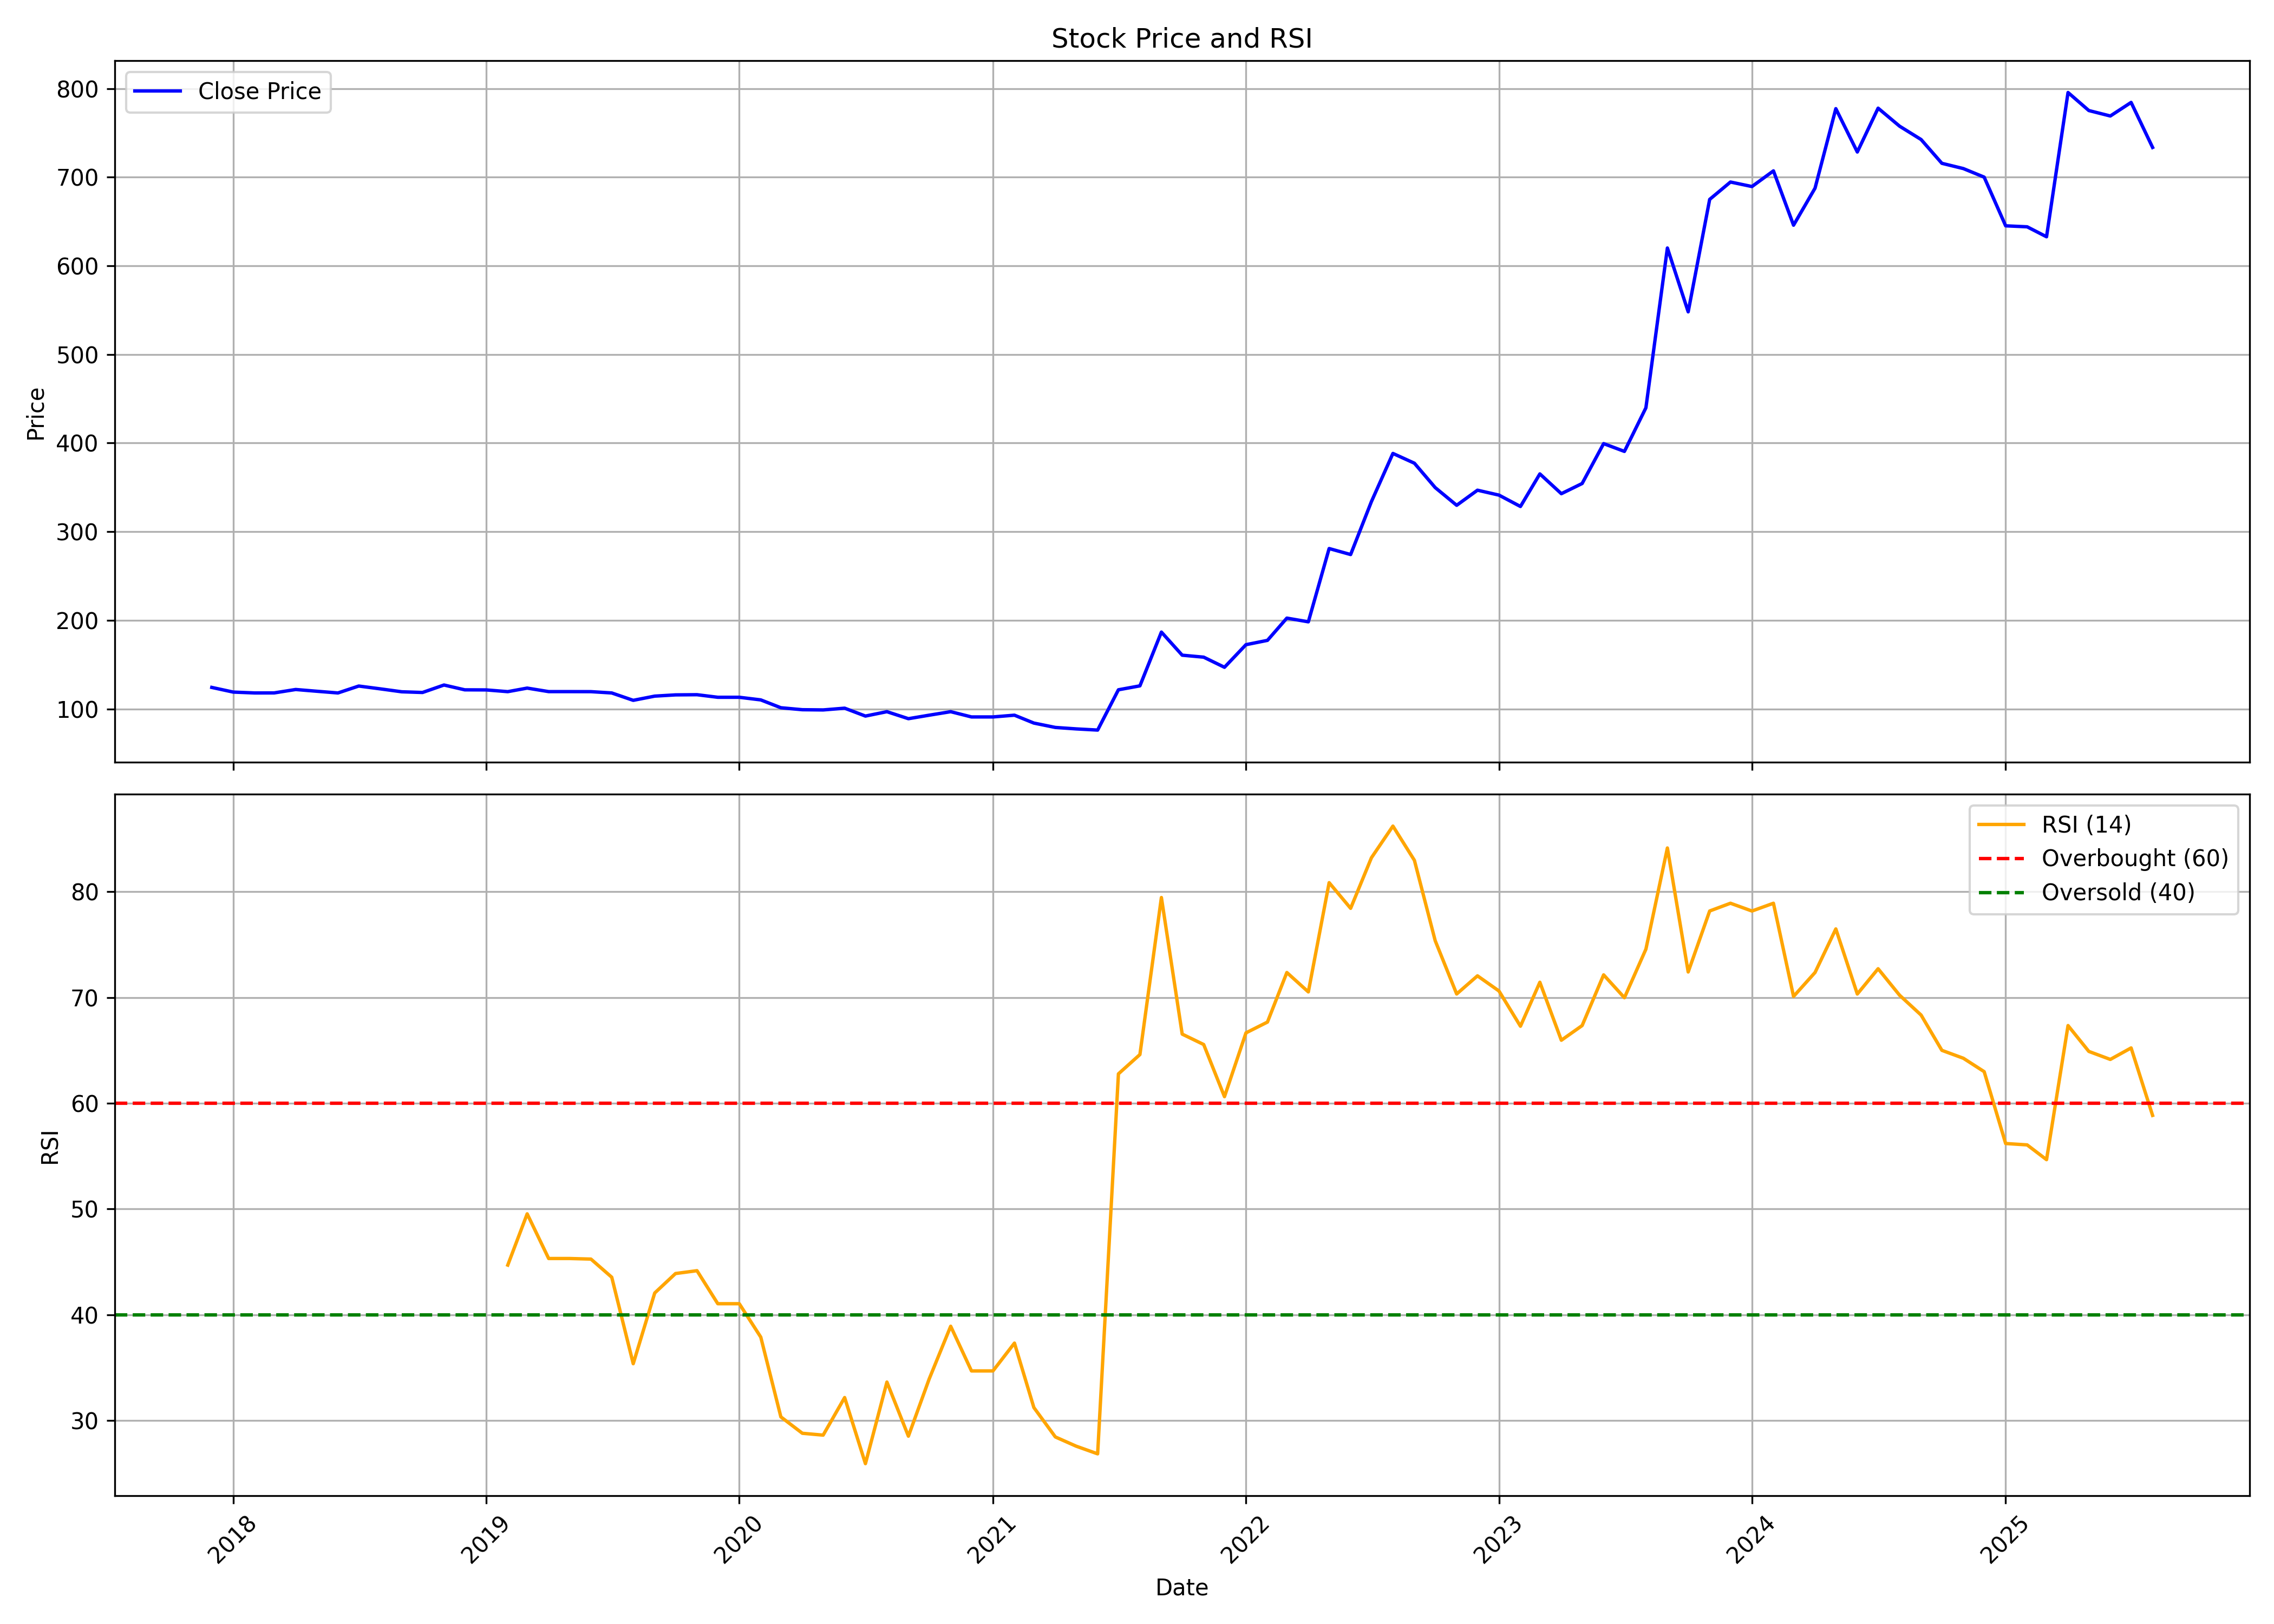

Source data for this figure (header and first rows):
, date, symbol, open, high, low, close, volume, rsi
0, 2017-12-01, SILVERTUC, 117, 136.8, 116.9, 124.3, 4141000, 
1, 2018-01-01, SILVERTUC, 126.8, 127.8, 118.1, 119, 619000, 
2, 2018-02-01, SILVERTUC, 122.7, 122.7, 117, 118, 372000, 
3, 2018-03-01, SILVERTUC, 118, 119.5, 118, 118.1, 1056000, 
4, 2018-04-01, SILVERTUC, 119, 124.8, 118, 121.9, 297000, 
5, 2018-05-01, SILVERTUC, 121.9, 124.8, 118, 120, 215000, 
6, 2018-06-01, SILVERTUC, 120.4, 120.4, 118, 118, 976000, 
7, 2018-07-01, SILVERTUC, 118, 125.8, 118, 125.8, 290000, 
8, 2018-08-01, SILVERTUC, 125.8, 144.3, 118, 122.6, 161000, 
9, 2018-09-01, SILVERTUC, 118.8, 128.3, 118.5, 119.3, 124000, 
10, 2018-10-01, SILVERTUC, 118.5, 124.6, 118.5, 118.5, 307000, 
11, 2018-11-01, SILVERTUC, 118.5, 130.2, 118.5, 127, 137000, 
12, 2018-12-01, SILVERTUC, 122.4, 126.4, 121.4, 121.5, 432000, 
13, 2019-01-01, SILVERTUC, 122.1, 123.4, 121.4, 121.4, 80000, 
14, 2019-02-01, SILVERTUC, 121.5, 136.1, 119.5, 119.5, 383000, 44.7
15, 2019-03-01, SILVERTUC, 127.3, 131.9, 119.5, 123.5, 83000, 49.54
16, 2019-04-01, SILVERTUC, 123.5, 126.1, 119.5, 119.5, 87000, 45.32
17, 2019-05-01, SILVERTUC, 119.5, 137.1, 119.5, 119.5, 316000, 45.32
18, 2019-06-01, SILVERTUC, 119.6, 121.9, 118.5, 119.5, 148000, 45.26
19, 2019-07-01, SILVERTUC, 119.5, 124.2, 115.6, 118, 302000, 43.55
20, 2019-08-01, SILVERTUC, 112.6, 124.4, 108.7, 109.7, 98000, 35.37
21, 2019-09-01, SILVERTUC, 109.7, 116.5, 109.7, 114.4, 40000, 42.06
22, 2019-10-01, SILVERTUC, 114.9, 122.5, 110.2, 115.8, 24000, 43.9
23, 2019-11-01, SILVERTUC, 113.1, 116, 110.2, 116, 25000, 44.16
24, 2019-12-01, SILVERTUC, 116, 127.9, 112.6, 113.1, 53000, 41.04
25, 2020-01-01, SILVERTUC, 113.1, 116.1, 112.6, 113.1, 38000, 41.04
26, 2020-02-01, SILVERTUC, 113.1, 115.1, 110.2, 110.2, 20000, 37.88
27, 2020-03-01, SILVERTUC, 118, 118, 91.48, 101.3, 24000, 30.34
28, 2020-04-01, SILVERTUC, 101.8, 106.8, 91.93, 99.1, 16000, 28.79
29, 2020-05-01, SILVERTUC, 99.1, 103.8, 91.93, 98.85, 48000, 28.61
30, 2020-06-01, SILVERTUC, 98.85, 107.7, 98.85, 100.8, 9000, 32.17
31, 2020-07-01, SILVERTUC, 100.8, 100.8, 91.93, 91.93, 11000, 25.92
32, 2020-08-01, SILVERTUC, 96.87, 97.86, 88.97, 96.87, 24000, 33.63
33, 2020-09-01, SILVERTUC, 96.87, 96.87, 88.97, 88.97, 7000, 28.51
34, 2020-10-01, SILVERTUC, 88.97, 95.89, 87.98, 92.92, 42000, 33.93
35, 2020-11-01, SILVERTUC, 100.8, 100.8, 87.98, 96.87, 96000, 38.91
36, 2020-12-01, SILVERTUC, 96.87, 100.6, 80.07, 90.94, 64000, 34.69
37, 2021-01-01, SILVERTUC, 94.9, 94.9, 90.94, 90.94, 20000, 34.69
38, 2021-02-01, SILVERTUC, 90.94, 97.42, 79.08, 92.92, 46000, 37.32
39, 2021-03-01, SILVERTUC, 92.92, 92.92, 84.02, 84.02, 14000, 31.22
40, 2021-04-01, SILVERTUC, 84.02, 84.02, 79.08, 79.08, 5000, 28.44
41, 2021-05-01, SILVERTUC, 74.14, 81.06, 71.17, 77.45, 22000, 27.57
42, 2021-06-01, SILVERTUC, 77.45, 82.05, 73.15, 76.12, 43000, 26.84
43, 2021-07-01, SILVERTUC, 76.12, 123.6, 75.13, 121.6, 206000, 62.78
44, 2021-08-01, SILVERTUC, 116.2, 144, 116.2, 126, 402000, 64.61
45, 2021-09-01, SILVERTUC, 129.2, 193.4, 119.2, 186.7, 396000, 79.46
46, 2021-10-01, SILVERTUC, 177.3, 182.3, 141, 160.6, 64000, 66.54
47, 2021-11-01, SILVERTUC, 160.6, 170.8, 153.9, 158.4, 22000, 65.56
48, 2021-12-01, SILVERTUC, 143.5, 158.9, 141, 147, 105000, 60.62
49, 2022-01-01, SILVERTUC, 148, 197.1, 138, 172.5, 242000, 66.66
50, 2022-02-01, SILVERTUC, 181.1, 211.1, 164.5, 177.4, 268000, 67.68
51, 2022-03-01, SILVERTUC, 177.4, 209.2, 172.4, 202.5, 139000, 72.37
52, 2022-04-01, SILVERTUC, 208.2, 215.1, 159.5, 198.3, 236000, 70.53
53, 2022-05-01, SILVERTUC, 185.3, 314.9, 185.3, 281, 260005, 80.86
54, 2022-06-01, SILVERTUC, 286, 303.9, 244.7, 274.2, 83147, 78.44
55, 2022-07-01, SILVERTUC, 286.5, 363.3, 270.5, 334, 110856, 83.22
56, 2022-08-01, SILVERTUC, 344.2, 388.3, 311.9, 388.3, 127801, 86.21
57, 2022-09-01, SILVERTUC, 404.2, 414.2, 347.3, 377.3, 100076, 82.98
58, 2022-10-01, SILVERTUC, 379.7, 392.2, 318.8, 349.8, 23228, 75.38
59, 2022-11-01, SILVERTUC, 349.8, 357.8, 312.8, 329.8, 38388, 70.34
... 33 more rows
